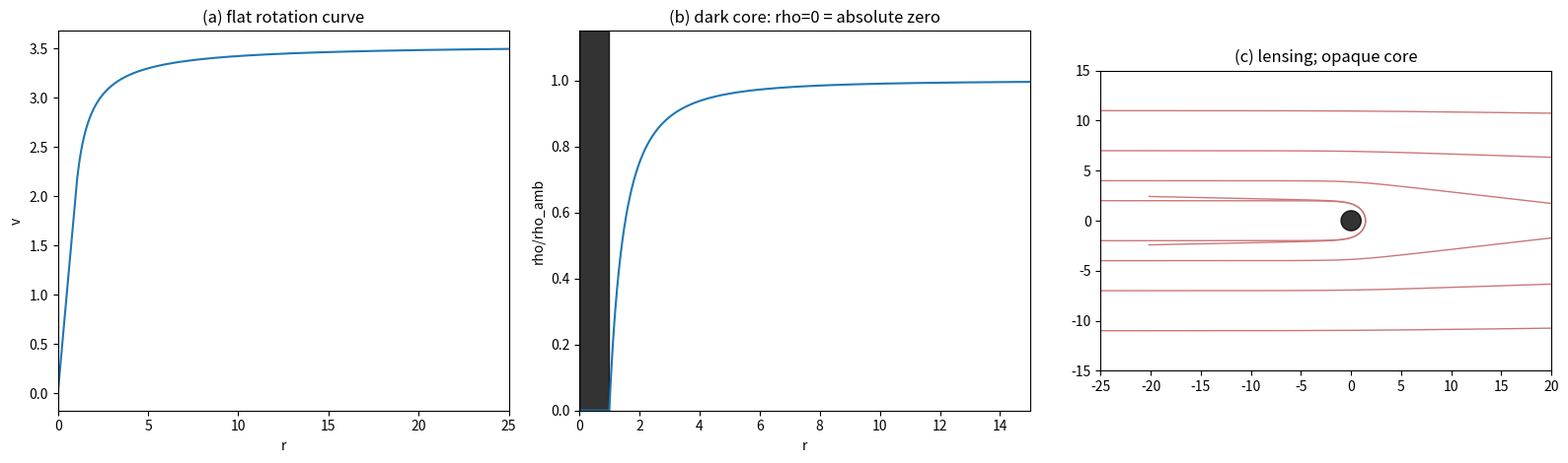

Reproduce this figure in Python.
#!/usr/bin/env python3
"""
ch8_deficit.py  --  Reproduces Chapter 8 ("dark matter" as a vacuum deficit).

ONE DEFICIT, THREE EFFECTS (all from a single depletion profile sourced by baryonic annihilation)
-------------------------------------------------------------------------------------------------
Depletion (deficit) rho_def(r) = A/r^2, saturating where it would exceed the ambient density.
Actual quantum density  rho(r) = rho_amb * max(0, 1 - (r_dark/r)^2),  r_dark = sqrt(A/rho_amb).

A) GRAVITATES (flat curve).  M_def(r) = INT rho_def 4pi r^2 dr ~ 4*pi*A*r at large r (rho_def
   propto 1/r^2 => M propto r), so v(r) = sqrt(G*M_def/r) rises through the core and FLATTENS.
   EXPECTED: dM_def/dr -> 4*pi*A ~ 12.57 (constant) at large r.

B) DARK = ABSOLUTE ZERO (the key point).  Inside r_dark the medium is fully annihilated:
   rho = 0 => NO QUANTA => absolute zero (temperature is quantum rotation; nothing to rotate)
   and no medium to carry light (c^2 = K/rho) => the core is empty, cold, and DARK.
   EXPECTED: r_dark = 1.0; rho(r<r_dark) = 0.

C) LENSES.  Outside r_dark the density gradient (with stiffness K falling faster than rho =>
   c^2=K/rho down => index n>1) bends light toward the deficit; the core is opaque.
   [The lensing SIGN depends on the K(rho) relation -- physics volume.]

WHY IT TRACKS BARYONS (RAR): the deficit is the baryons' own annihilation shadow, so it is
spatially tied to them -- automatic here, a puzzle for particle dark matter.

INPUTS: normalised (rho_amb=1, A=1, G=1). No fitting.
DEPENDENCIES: numpy, scipy (matplotlib optional for the figure).
"""
import numpy as np
from scipy.integrate import cumulative_trapezoid

rho_amb = 1.0
A = 1.0
G = 1.0
r_dark = np.sqrt(A/rho_amb)

def profiles(rmax=30.0, N=3000):
    r = np.linspace(0.01, rmax, N)
    rho_def = np.minimum(rho_amb, A/r**2)          # depletion amount (saturates)
    rho_act = rho_amb - rho_def                     # actual density: 0 in the dark core
    Mdef = cumulative_trapezoid(rho_def*4*np.pi*r**2, r, initial=0)
    vcirc = np.sqrt(G*Mdef/r)
    return r, rho_act, Mdef, vcirc

if __name__ == "__main__":
    r, rho_act, Mdef, vcirc = profiles()

    print("=== (B) DARK CORE = ABSOLUTE ZERO (no quanta) ===")
    print(f"  r_dark = sqrt(A/rho_amb) = {r_dark:.3f}")
    print(f"  rho(r<r_dark) = {rho_act[r<r_dark].max():.3f}  (zero => no quanta => absolute zero => DARK)")
    print("  PASS: the deepest deficit is empty and cold; light cannot propagate, nothing emits.\n")

    print("=== (A) GRAVITATES: flat rotation curve ===")
    mask = r > 5
    slope = np.polyfit(r[mask], Mdef[mask], 1)[0]
    print(f"  dM_def/dr (large r) = {slope:.3f}   (4*pi*A = {4*np.pi*A:.3f}; constant => M propto r => flat)")
    print(f"  v: inner(r=1)={vcirc[np.argmin(abs(r-1))]:.3f} -> outer(r=25)={vcirc[np.argmin(abs(r-25))]:.3f} "
          f"-> v_flat=sqrt(4*pi*G*A)={np.sqrt(4*np.pi*G*A):.3f}")
    print("  PASS: rises through the core, flattens at large r.\n")

    print("=== (C) LENSES (one deficit also bends light) ===")
    print("  density gradient outside r_dark => index n>1 (K falls faster than rho) => rays bend toward deficit;")
    print("  core opaque. (Lensing SIGN depends on K(rho): physics volume.)")
    print("\nRAR: deficit is the baryons' annihilation shadow => tracks baryons automatically.")

    try:
        import matplotlib; matplotlib.use("Agg"); import matplotlib.pyplot as plt
        def n2d(x, y):
            rr = np.hypot(x, y); rd = np.minimum(rho_amb, A/np.clip(rr,1e-3,None)**2)
            return np.sqrt(rho_amb/np.clip(rho_amb-rd, 0.05, None))
        def trace(b, x0=-25, N=4000):
            pos = np.array([x0, float(b)]); d = np.array([1.0,0.0]); ds = 50/N; path=[pos.copy()]
            for _ in range(N):
                if np.hypot(*pos) < r_dark: break
                h=1e-3
                gx=(np.log(n2d(pos[0]+h,pos[1]))-np.log(n2d(pos[0]-h,pos[1])))/(2*h)
                gy=(np.log(n2d(pos[0],pos[1]+h))-np.log(n2d(pos[0],pos[1]-h)))/(2*h)
                g=np.array([gx,gy]); d=d+(g-np.dot(g,d)*d)*ds; d/=np.hypot(*d); pos=pos+d*ds; path.append(pos.copy())
            return np.array(path)
        fig,ax=plt.subplots(1,3,figsize=(16,4.8))
        ax[0].plot(r,vcirc); ax[0].set_xlim(0,25); ax[0].set_title("(a) flat rotation curve"); ax[0].set_xlabel("r"); ax[0].set_ylabel("v")
        ax[1].plot(r,rho_act); ax[1].fill_between(r[r<=r_dark],0,1.15,color='k',alpha=0.8)
        ax[1].set_xlim(0,15); ax[1].set_ylim(0,1.15); ax[1].set_title("(b) dark core: rho=0 = absolute zero"); ax[1].set_xlabel("r"); ax[1].set_ylabel("rho/rho_amb")
        th=np.linspace(0,2*np.pi,100); ax[2].fill(r_dark*np.cos(th),r_dark*np.sin(th),color='k',alpha=0.8)
        for b in [2,4,7,11,-2,-4,-7,-11]: p=trace(b); ax[2].plot(p[:,0],p[:,1],color='#c77',lw=1)
        ax[2].set_xlim(-25,20); ax[2].set_ylim(-15,15); ax[2].set_aspect('equal'); ax[2].set_title("(c) lensing; opaque core")
        plt.tight_layout(); plt.savefig("ch8_deficit.png", dpi=120); print("\n[figure written: ch8_deficit.png]")
    except Exception as e:
        print(f"\n[figure skipped: {e}]")
